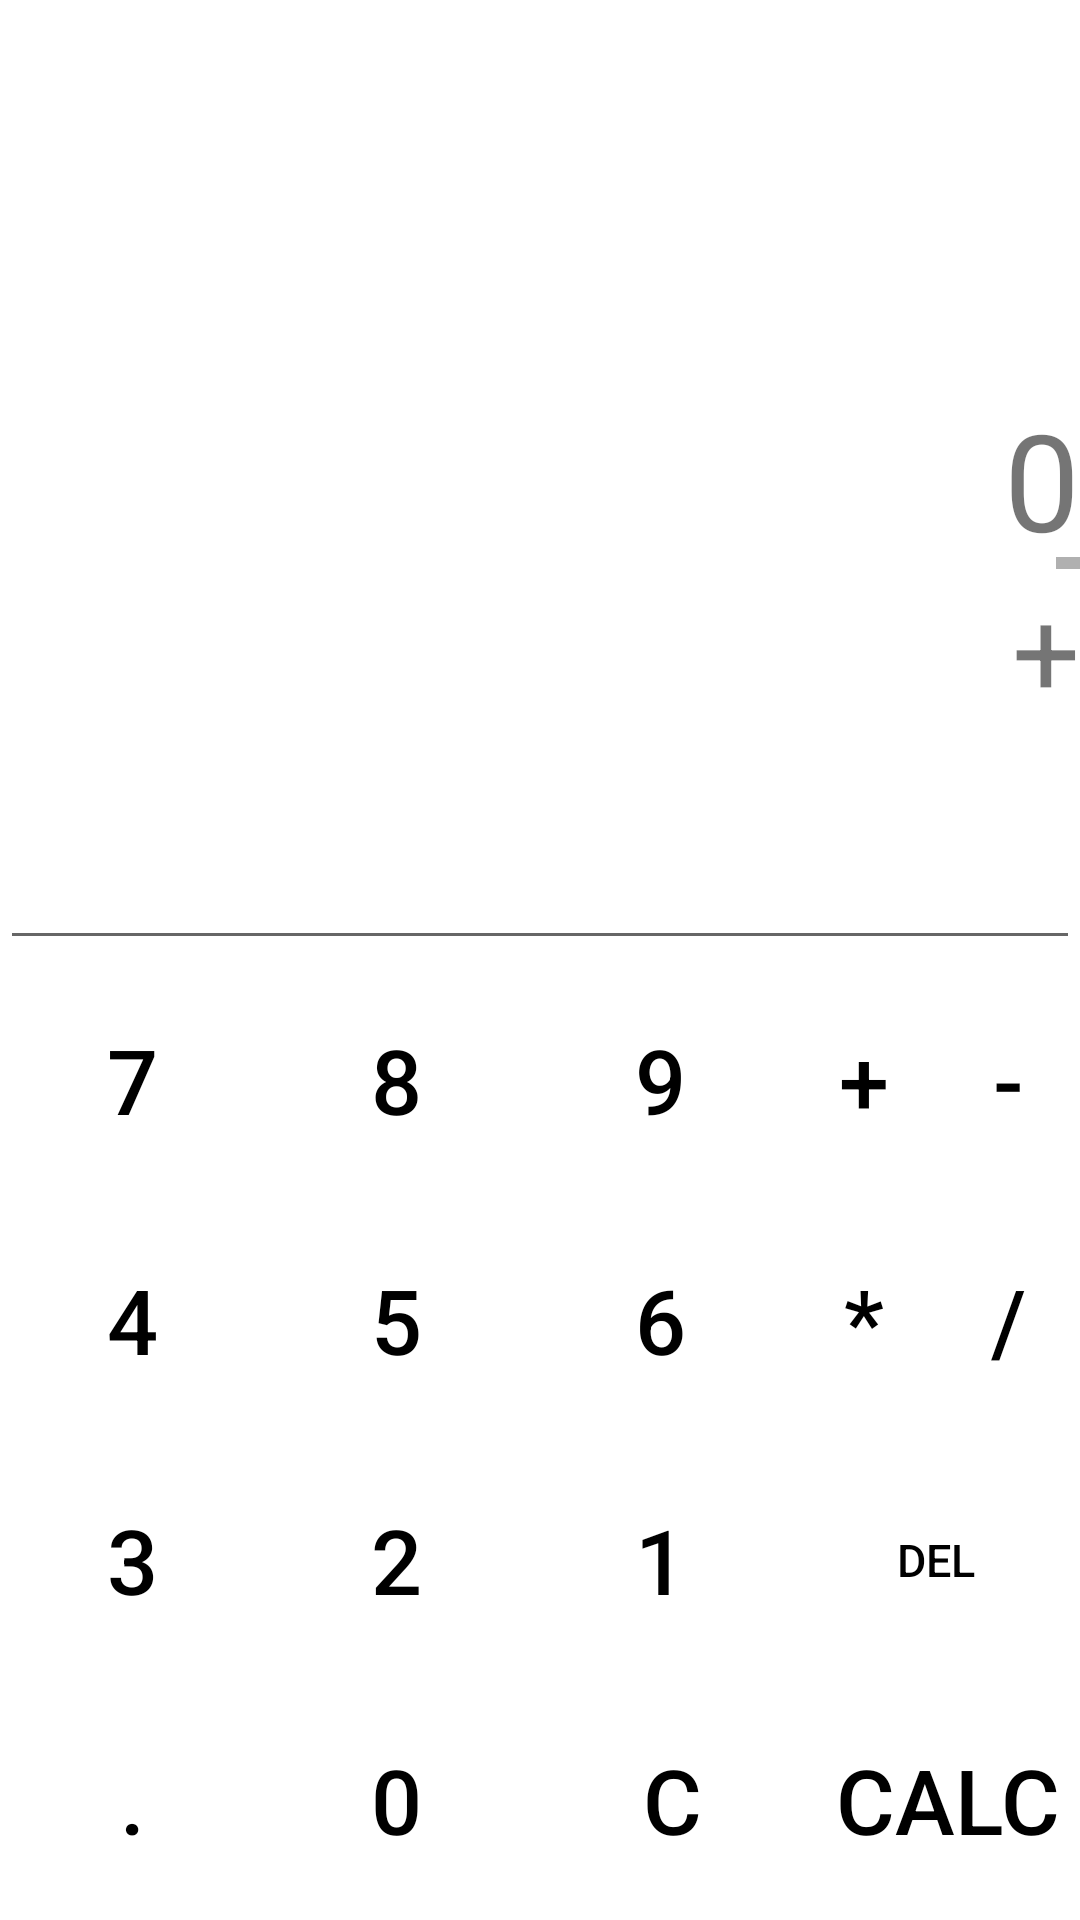

Produce the Android XML layout that renders to this screen, including the resource entries it uses.
<!-- AndroidManifest.xml: application theme Theme.VaComputing -->
<!-- res/layout/fragment_calc.xml -->
<?xml version="1.0" encoding="utf-8"?>
<androidx.constraintlayout.widget.ConstraintLayout xmlns:android="http://schemas.android.com/apk/res/android"
    android:layout_width="match_parent"
    android:layout_height="match_parent"
    xmlns:app="http://schemas.android.com/apk/res-auto"
    xmlns:tools="http://schemas.android.com/tools">


    <TextView
        android:id="@+id/textResult"
        android:layout_width="match_parent"
        android:layout_height="wrap_content"
        android:layout_gravity="end"
        android:ellipsize="none"
        android:focusable="true"
        android:focusableInTouchMode="true"
        android:gravity="end"
        android:scrollHorizontally="true"
        android:scrollbars="horizontal"
        android:singleLine="true"
        android:text="@string/label_0"
        android:textSize="45sp"
        app:layout_constraintEnd_toEndOf="parent"
        app:layout_constraintStart_toStartOf="parent"
        app:layout_constraintBottom_toTopOf="@+id/textOperator"/>

    <TextView
        android:id="@+id/textOperator"
        android:layout_width="match_parent"
        android:layout_height="60dp"
        android:gravity="end"
        android:text="@string/label_plus"
        android:textSize="40sp"
        app:layout_constraintEnd_toEndOf="parent"
        app:layout_constraintStart_toStartOf="parent"
        app:layout_constraintBottom_toTopOf="@+id/editTextInput"/>

    <EditText
        android:id="@+id/editTextInput"
        android:layout_width="match_parent"
        android:layout_height="0dp"
        android:layout_weight="2"
        android:cursorVisible="false"
        android:focusable="false"
        android:focusableInTouchMode="true"
        android:gravity="end"
        android:maxLength="10"
        android:textSize="40sp"
        android:importantForAutofill="no"
        android:inputType="none"
        tools:ignore="LabelFor"
        app:layout_constraintEnd_toEndOf="parent"
        app:layout_constraintStart_toStartOf="parent"
        app:layout_constraintBottom_toTopOf="@id/layoutButtonHolder"/>


    <androidx.constraintlayout.widget.ConstraintLayout
        android:id="@+id/layoutButtonHolder"
        android:layout_width="match_parent"
        android:layout_height="wrap_content"
        app:layout_constraintBottom_toBottomOf="parent"
        app:layout_constraintEnd_toEndOf="parent"
        app:layout_constraintStart_toStartOf="parent"
        tools:context=".ui.HostActivity">

        <Button
            android:id="@+id/button7"
            style="@style/CalculatorButtonStyle"
            android:tag="7"
            android:text="@string/label_7"
            app:layout_constraintStart_toStartOf="parent"
            app:layout_constraintTop_toTopOf="parent" />

        <Button
            android:id="@+id/button8"
            style="@style/CalculatorButtonStyle"
            android:tag="8"
            android:text="@string/label_8"
            app:layout_constraintEnd_toStartOf="@id/button9"
            app:layout_constraintStart_toEndOf="@+id/button7"
            app:layout_constraintTop_toTopOf="parent" />

        <Button
            android:id="@+id/button9"
            style="@style/CalculatorButtonStyle"
            android:tag="9"
            android:text="@string/label_9"
            app:layout_constraintStart_toEndOf="@id/button8"
            app:layout_constraintTop_toTopOf="parent" />

        <Button
            android:id="@+id/button4"
            style="@style/CalculatorButtonStyle"
            android:tag="4"
            android:text="@string/label_4"
            app:layout_constraintStart_toStartOf="parent"
            app:layout_constraintTop_toBottomOf="@+id/button7" />


        <Button
            android:id="@+id/button5"
            style="@style/CalculatorButtonStyle"
            android:tag="5"
            android:text="@string/label_5"
            app:layout_constraintStart_toEndOf="@+id/button4"
            app:layout_constraintTop_toBottomOf="@id/button8" />

        <Button
            android:id="@+id/button6"
            style="@style/CalculatorButtonStyle"
            android:tag="6"
            android:text="@string/label_6"
            app:layout_constraintEnd_toEndOf="@+id/button9"
            app:layout_constraintStart_toEndOf="@+id/button5"
            app:layout_constraintTop_toBottomOf="@+id/button9" />

        <Button
            android:id="@+id/button3"
            style="@style/CalculatorButtonStyle"
            android:tag="3"
            android:text="@string/label_3"
            app:layout_constraintStart_toStartOf="parent"
            app:layout_constraintTop_toBottomOf="@+id/button4" />

        <Button
            android:id="@+id/button2"
            style="@style/CalculatorButtonStyle"
            android:tag="2"
            android:text="@string/label_2"
            app:layout_constraintStart_toEndOf="@+id/button3"
            app:layout_constraintTop_toBottomOf="@+id/button5" />

        <Button
            android:id="@+id/button1"
            style="@style/CalculatorButtonStyle"
            android:tag="1"
            android:text="@string/label_1"
            app:layout_constraintStart_toEndOf="@+id/button2"
            app:layout_constraintTop_toBottomOf="@+id/button6" />


        <Button
            android:id="@+id/buttonDecimal"
            style="@style/CalculatorButtonStyle"
            android:tag="."
            android:text="@string/label_decimal"
            app:layout_constraintBottom_toBottomOf="parent"
            app:layout_constraintEnd_toStartOf="@+id/button0"
            app:layout_constraintStart_toStartOf="parent"
            app:layout_constraintTop_toBottomOf="@+id/button3" />

        <Button
            android:id="@+id/button0"
            style="@style/CalculatorButtonStyle"
            android:tag="0"
            android:text="@string/label_0"
            app:layout_constraintBottom_toBottomOf="parent"
            app:layout_constraintEnd_toEndOf="@+id/button2"
            app:layout_constraintStart_toEndOf="@id/buttonDecimal"
            app:layout_constraintTop_toBottomOf="@+id/button3" />

        <Button
            android:id="@+id/buttonEqual"
            style="@style/CalculatorButtonStyle"
            android:tag="="
            android:text="@string/label_equal"
            app:layout_constraintBottom_toBottomOf="parent"
            app:layout_constraintEnd_toEndOf="parent" />

        <Button
            android:id="@+id/buttonAdd"
            style="@style/CalculatorButtonStyle"
            android:tag="+"
            android:text="@string/label_plus"
            app:layout_constraintEnd_toStartOf="@+id/buttonSubtract"
            app:layout_constraintStart_toEndOf="@+id/button9"
            app:layout_constraintTop_toTopOf="parent" />


        <Button
            android:id="@+id/buttonSubtract"
            style="@style/CalculatorButtonStyle"
            android:tag="-"
            android:text="@string/label_minus"
            app:layout_constraintEnd_toEndOf="parent"
            app:layout_constraintStart_toEndOf="@+id/buttonAdd"
            app:layout_constraintTop_toTopOf="parent" />

        <Button
            android:id="@+id/buttonMultiply"
            style="@style/CalculatorButtonStyle"
            android:tag="*"
            android:text="@string/label_multiply"
            app:layout_constraintEnd_toStartOf="@+id/buttonDivide"
            app:layout_constraintStart_toEndOf="@+id/button6"
            app:layout_constraintTop_toBottomOf="@id/buttonAdd" />

        <Button
            android:id="@+id/buttonDivide"
            style="@style/CalculatorButtonStyle"
            android:tag="/"
            android:text="@string/label_divide"
            app:layout_constraintEnd_toEndOf="parent"
            app:layout_constraintStart_toEndOf="@+id/buttonMultiply"
            app:layout_constraintTop_toBottomOf="@id/buttonSubtract" />


        <Button
            android:id="@+id/buttonDelete"
            style="@style/CalculatorButtonStyle"
            android:tag="del"
            android:text="@string/label_delete"
            android:textSize="15sp"
            app:layout_constraintEnd_toEndOf="parent"
            app:layout_constraintStart_toEndOf="@+id/button1"
            app:layout_constraintTop_toBottomOf="@id/buttonDivide" />

        <Button
            android:id="@+id/buttonClear"
            style="@style/CalculatorButtonStyle"
            android:tag="C"
            android:text="@string/label_clear"
            app:layout_constraintEnd_toStartOf="@+id/buttonEqual"
            app:layout_constraintStart_toEndOf="@+id/button0"
            app:layout_constraintTop_toBottomOf="@+id/button1" />

    </androidx.constraintlayout.widget.ConstraintLayout>

</androidx.constraintlayout.widget.ConstraintLayout>
<!-- resources referenced by this layout -->
<resources>
  <string name="label_0">0</string>
  <string name="label_1">1</string>
  <string name="label_2">2</string>
  <string name="label_3">3</string>
  <string name="label_4">4</string>
  <string name="label_5">5</string>
  <string name="label_6">6</string>
  <string name="label_7">7</string>
  <string name="label_8">8</string>
  <string name="label_9">9</string>
  <string name="label_clear">C</string>
  <string name="label_decimal">.</string>
  <string name="label_delete">del</string>
  <string name="label_divide">/</string>
  <string name="label_equal">calc</string>
  <string name="label_minus">-</string>
  <string name="label_multiply">*</string>
  <string name="label_plus">+</string>
  <style name="CalculatorButtonStyle" parent="Widget.AppCompat.Button.Borderless.Colored">
          <item name="android:layout_width">0dp</item>
          <item name="android:layout_height">80dp</item>
          <item name="android:textSize">30sp</item>
          <item name="android:textColor">@color/black</item>
          <item name="android:background">?android:attr/selectableItemBackgroundBorderless</item>
      </style>
  <style name="Theme.VaComputing" parent="Theme.MaterialComponents.DayNight.DarkActionBar">
          
          <item name="colorPrimary">@color/purple_500</item>
          <item name="colorPrimaryVariant">@color/purple_700</item>
          <item name="colorOnPrimary">@color/purple_700</item>
          
          <item name="colorSecondary">@color/teal_200</item>
          <item name="colorSecondaryVariant">@color/teal_700</item>
          <item name="colorOnSecondary">@color/black</item>
          
          <item name="android:statusBarColor" tools:targetApi="l">?attr/colorPrimaryVariant</item>
          
      </style>
  <color name="black">#FF000000</color>
  <color name="purple_500">#FF6200EE</color>
  <color name="purple_700">#FF3700B3</color>
  <color name="teal_200">#FF03DAC5</color>
  <color name="teal_700">#FF018786</color>
</resources>
